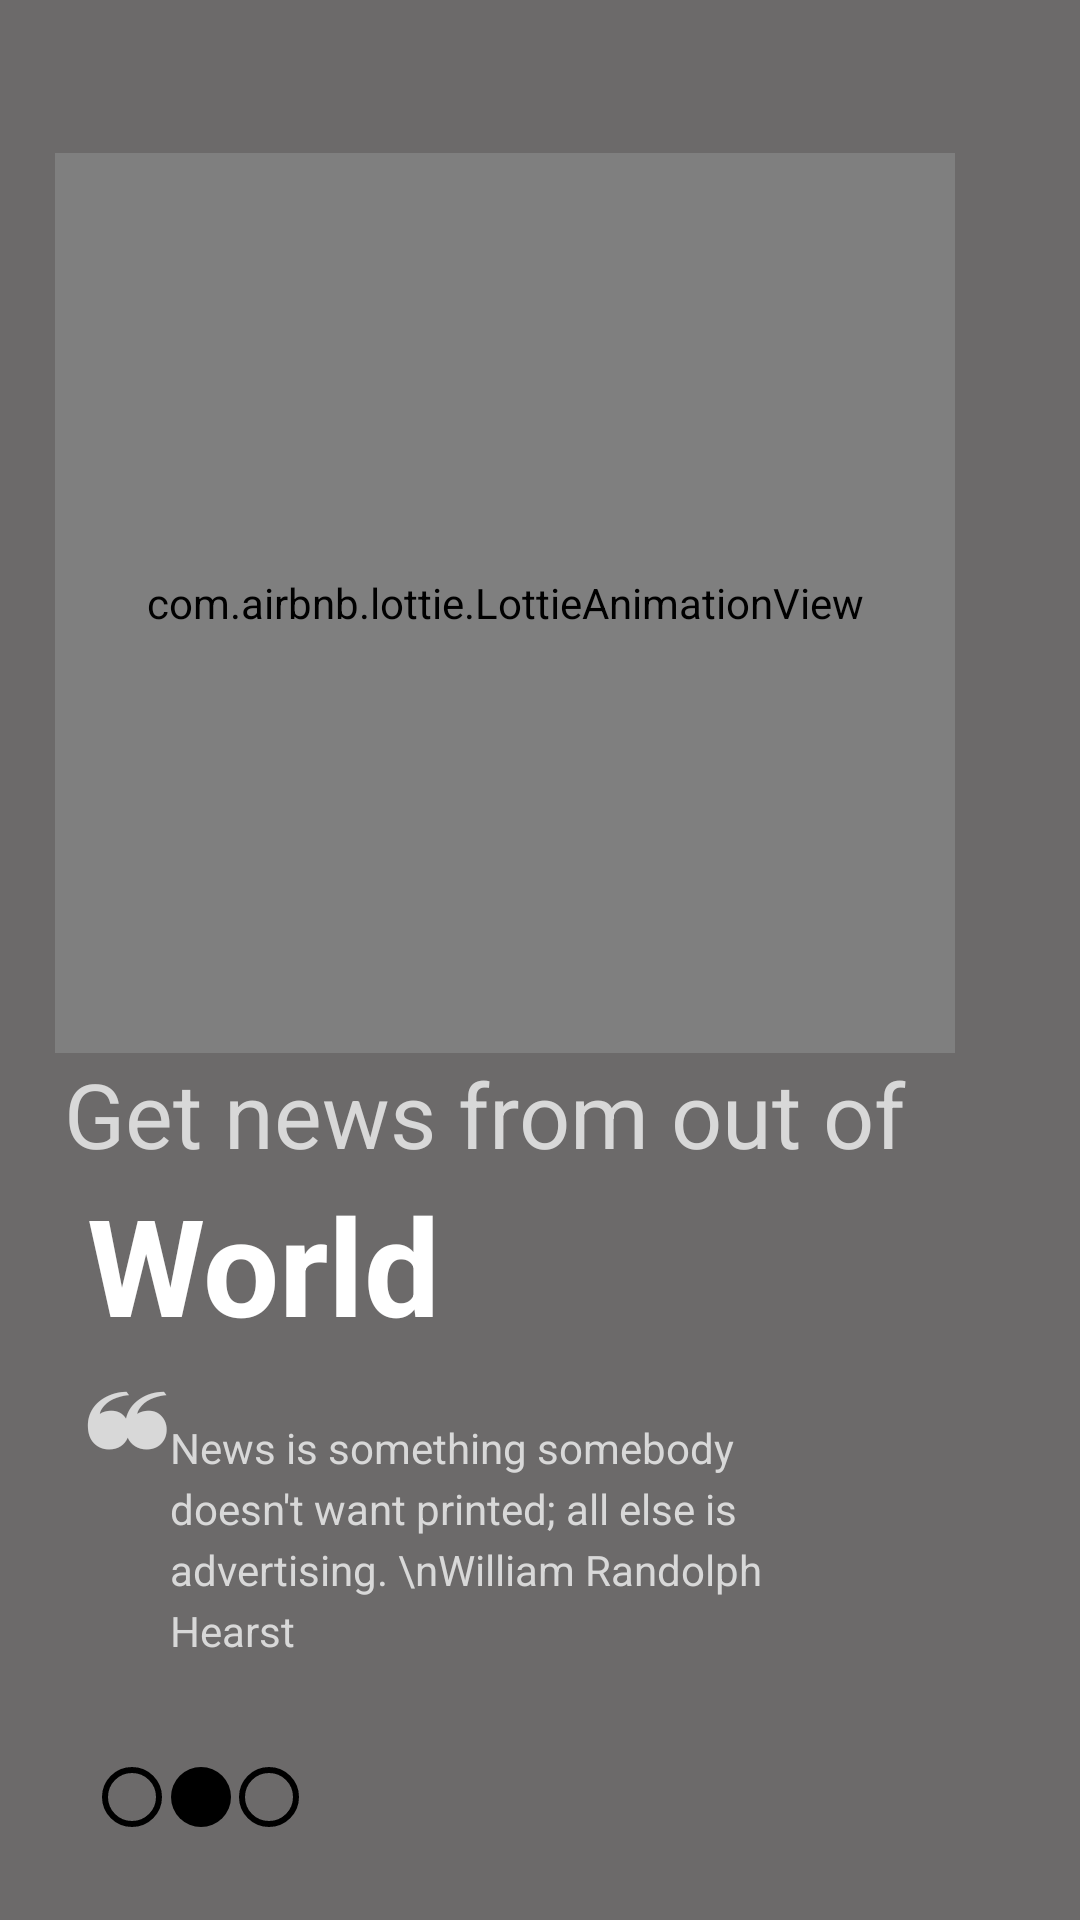

Layout XML and referenced resources for this Android screen:
<!-- AndroidManifest.xml: application theme splashScreenTheme -->
<!-- res/layout/fragment_onboarding2.xml -->
<?xml version="1.0" encoding="utf-8"?>
<androidx.constraintlayout.widget.ConstraintLayout xmlns:android="http://schemas.android.com/apk/res/android"
    xmlns:app="http://schemas.android.com/apk/res-auto"
    xmlns:tools="http://schemas.android.com/tools"
    android:layout_width="match_parent"
    android:layout_height="match_parent"
    android:background="#6C6A6A"
    tools:context=".ui.onboarding.screens.OnboardingFragment2">


    <com.airbnb.lottie.LottieAnimationView
        android:id="@+id/lottieAnimationView2"
        android:layout_width="300dp"
        android:layout_height="300dp"
        app:layout_constraintBottom_toBottomOf="parent"
        app:layout_constraintEnd_toEndOf="parent"
        app:layout_constraintHorizontal_bias="0.306"
        app:layout_constraintStart_toStartOf="parent"
        app:layout_constraintTop_toTopOf="parent"
        app:layout_constraintVertical_bias="0.15"
        app:lottie_autoPlay="true"
        app:lottie_fileName="onboarding2.json"
        app:lottie_loop="true" />

    <TextView
        android:id="@+id/topText"
        android:layout_width="wrap_content"
        android:layout_height="wrap_content"
        android:text="Get news from out of"
        android:textColor="#D8D8D8"
        android:textSize="30sp"
        app:layout_constraintBottom_toBottomOf="parent"
        app:layout_constraintEnd_toEndOf="parent"
        app:layout_constraintHorizontal_bias="0.27"
        app:layout_constraintStart_toStartOf="parent"
        app:layout_constraintTop_toBottomOf="@+id/lottieAnimationView2"
        app:layout_constraintVertical_bias="0" />

    <TextView
        android:id="@+id/textView"
        android:layout_width="wrap_content"
        android:layout_height="wrap_content"
        android:text="World"
        android:textColor="@android:color/white"
        android:textSize="45sp"
        android:textStyle="bold"
        app:layout_constraintBottom_toBottomOf="parent"
        app:layout_constraintEnd_toEndOf="parent"
        app:layout_constraintHorizontal_bias="0.12"
        app:layout_constraintStart_toStartOf="parent"
        app:layout_constraintTop_toBottomOf="@+id/topText"
        app:layout_constraintVertical_bias="0" />

    <TextView
        android:id="@+id/quotes"
        android:layout_width="wrap_content"
        android:layout_height="wrap_content"
        android:lineSpacingExtra="4sp"
        android:text="❝"
        android:textColor="#D8D8D8"
        android:textSize="40sp"
        app:layout_constraintBottom_toBottomOf="parent"
        app:layout_constraintEnd_toEndOf="parent"
        app:layout_constraintHorizontal_bias="0.085"
        app:layout_constraintStart_toStartOf="parent"
        app:layout_constraintTop_toBottomOf="@+id/textView"
        app:layout_constraintVertical_bias="0" />

    <TextView
        android:layout_width="200dp"
        android:layout_height="wrap_content"
        android:lineSpacingExtra="4sp"
        android:text="News is something somebody doesn't want printed; all else is advertising. \nWilliam Randolph Hearst"
        android:textColor="#D8D8D8"
        app:layout_constraintBottom_toBottomOf="parent"
        app:layout_constraintEnd_toEndOf="parent"
        app:layout_constraintHorizontal_bias="0"
        app:layout_constraintStart_toEndOf="@id/quotes"
        app:layout_constraintTop_toBottomOf="@+id/textView"
        app:layout_constraintVertical_bias="0.2" />

    <ImageView
        android:id="@+id/indicator1"
        android:layout_width="20dp"
        android:layout_height="20dp"
        android:src="@drawable/unfilled_circle"
        app:layout_constraintBottom_toBottomOf="parent"
        app:layout_constraintEnd_toEndOf="parent"
        app:layout_constraintHorizontal_bias="0.1"
        app:layout_constraintStart_toStartOf="parent"
        app:layout_constraintTop_toTopOf="parent"
        app:layout_constraintVertical_bias="0.95" />

    <ImageView
        android:id="@+id/indicator2"
        android:layout_width="20dp"
        android:layout_height="20dp"
        android:src="@drawable/filled_circle"
        app:layout_constraintBottom_toBottomOf="parent"
        app:layout_constraintEnd_toEndOf="parent"
        app:layout_constraintHorizontal_bias="0.01"
        app:layout_constraintStart_toEndOf="@id/indicator1"
        app:layout_constraintTop_toTopOf="parent"
        app:layout_constraintVertical_bias="0.95" />

    <ImageView
        android:id="@+id/indicator3"
        android:layout_width="20dp"
        android:layout_height="20dp"
        android:src="@drawable/unfilled_circle"
        app:layout_constraintBottom_toBottomOf="parent"
        app:layout_constraintEnd_toEndOf="parent"
        app:layout_constraintHorizontal_bias="0.01"
        app:layout_constraintStart_toEndOf="@id/indicator2"
        app:layout_constraintTop_toTopOf="parent"
        app:layout_constraintVertical_bias="0.95" />


</androidx.constraintlayout.widget.ConstraintLayout>
<!-- resources referenced by this layout -->
<resources>
  <!-- drawable filled_circle (drawable) -->
  <?xml version="1.0" encoding="utf-8"?>
  <shape xmlns:android="http://schemas.android.com/apk/res/android"
      android:shape="rectangle"
      android:thickness="1dp">
      <solid android:color="@android:color/black" />
      <corners android:radius="50dp" />
  </shape>
  <!-- drawable unfilled_circle (drawable) -->
  <?xml version="1.0" encoding="utf-8"?>
  <shape xmlns:android="http://schemas.android.com/apk/res/android"
      android:shape="rectangle"
      android:thickness="1dp">
      <stroke android:color="@android:color/black" android:width="2dp" />
      <corners android:radius="50dp" />
  </shape>
  <style name="splashScreenTheme" parent="Theme.MaterialComponents.Light.NoActionBar">
          <item name="android:windowBackground">@drawable/splash_layer</item>
          <item name="android:statusBarColor">@color/dark_bg_color</item>
      </style>
  <!-- drawable splash_layer (drawable) -->
  <?xml version="1.0" encoding="utf-8"?>
  <layer-list xmlns:android="http://schemas.android.com/apk/res/android">
      <item android:drawable="@color/dark_bg_color"/>
      <item
          android:width="100dp"
          android:height="100dp"
          android:drawable="@drawable/logo"
          android:gravity="center" />
  </layer-list>
  <color name="dark_bg_color">#181818</color>
  <!-- drawable logo: png bitmap (drawable, 10471 bytes) -->
</resources>
